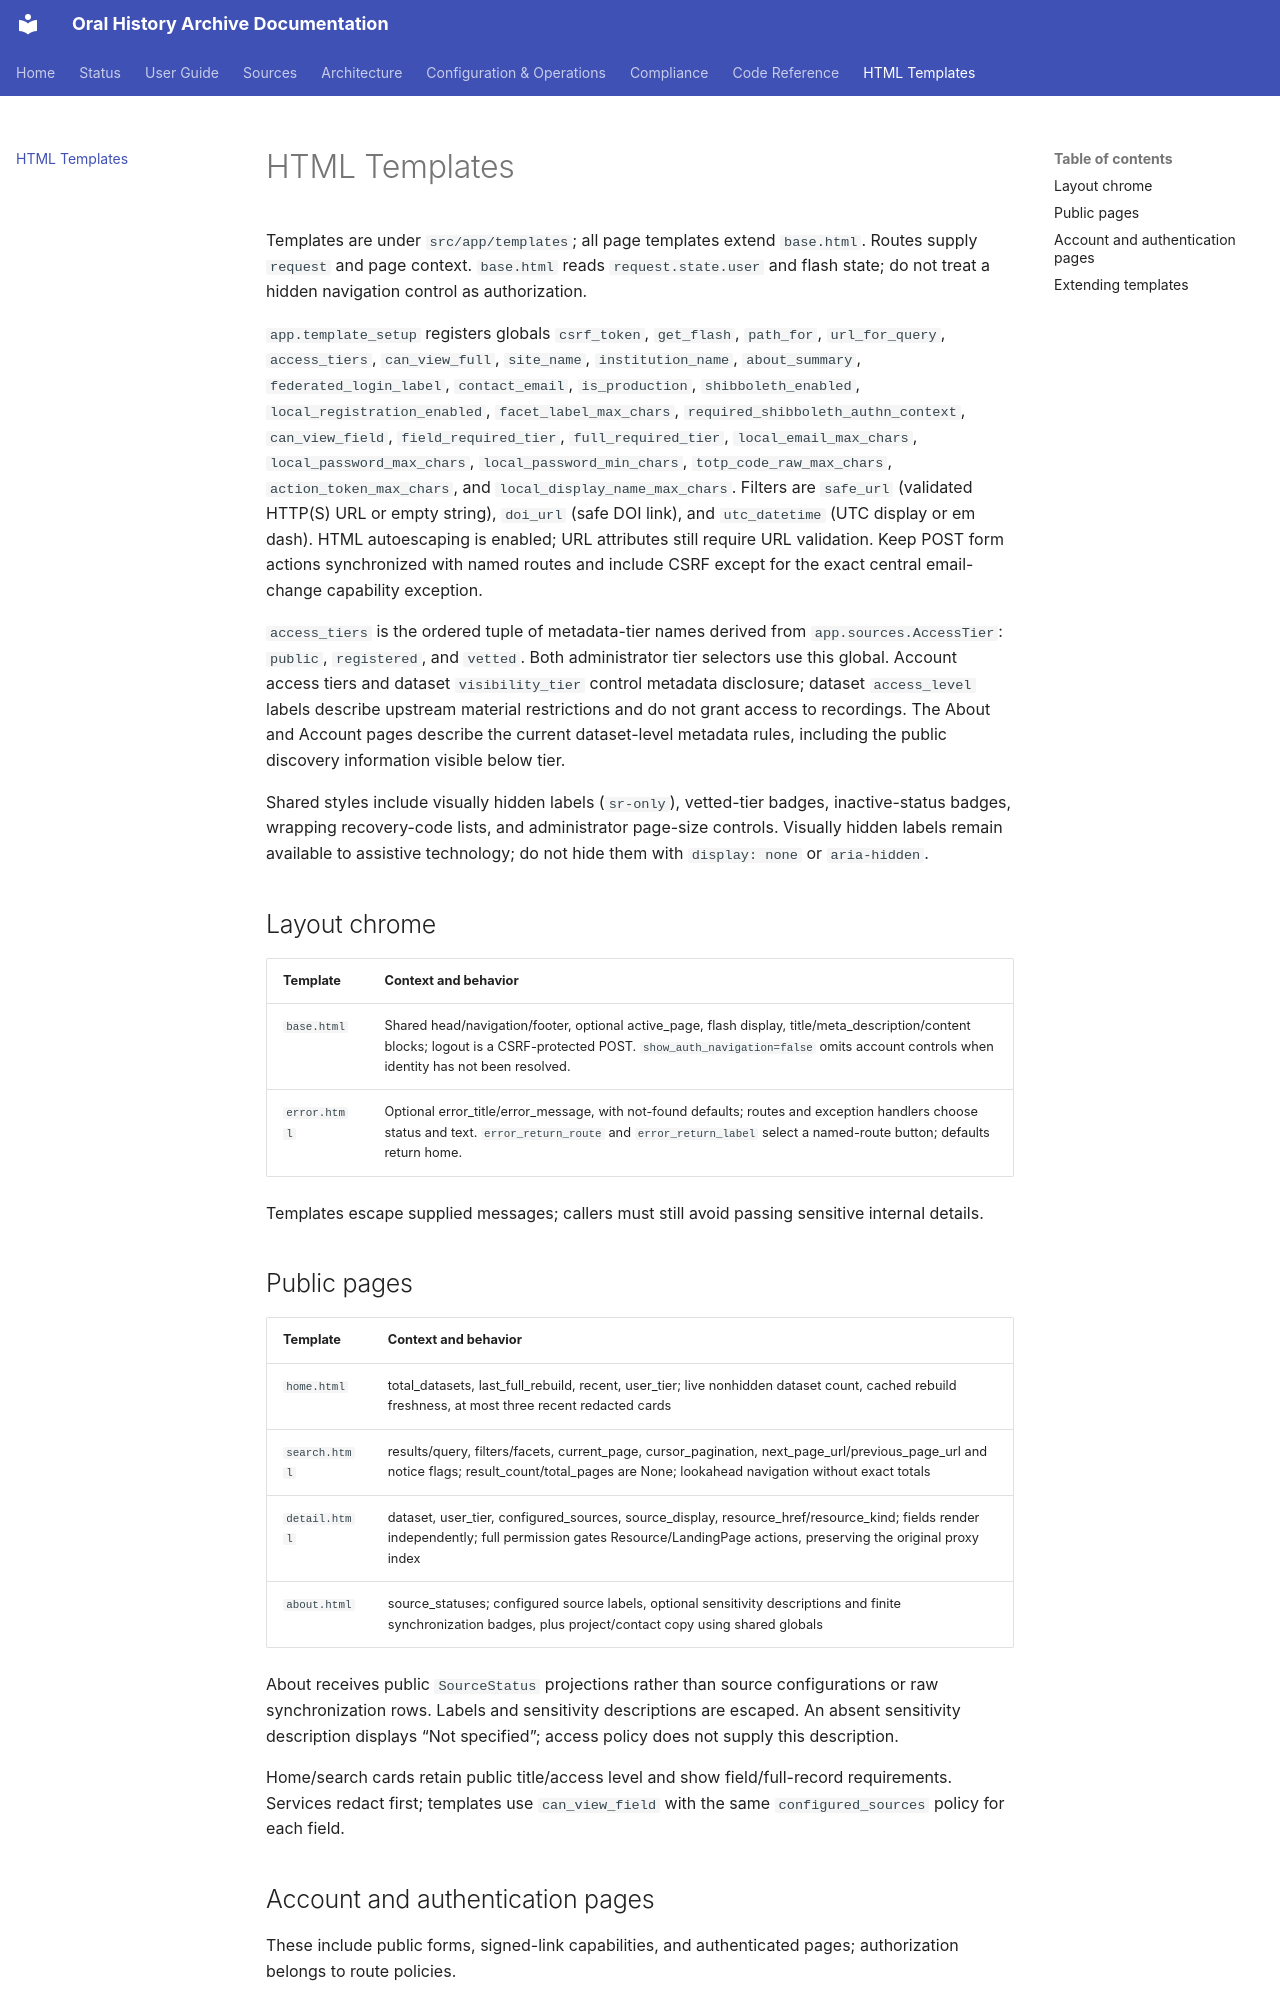

repository: CFutter/sec_hum_oralhistarchiv_web_app · page: templates/index.html · generator: mkdocs

# HTML Templates

Templates are under `src/app/templates`; all page templates extend `base.html`. Routes supply `request` and page context. `base.html` reads `request.state.user` and flash state; do not treat a hidden navigation control as authorization.

`app.template_setup` registers globals `csrf_token`, `get_flash`, `path_for`, `url_for_query`, `access_tiers`, `can_view_full`, `site_name`, `institution_name`, `about_summary`, `federated_login_label`, `contact_email`, `is_production`, `shibboleth_enabled`, `local_registration_enabled`, `facet_label_max_chars`, `required_shibboleth_authn_context`, `can_view_field`, `field_required_tier`, `full_required_tier`, `local_email_max_chars`, `local_password_max_chars`, `local_password_min_chars`, `totp_code_raw_max_chars`, `action_token_max_chars`, and `local_display_name_max_chars`. Filters are `safe_url` (validated HTTP(S) URL or empty string), `doi_url` (safe DOI link), and `utc_datetime` (UTC display or em dash). HTML autoescaping is enabled; URL attributes still require URL validation. Keep POST form actions synchronized with named routes and include CSRF except for the exact central email-change capability exception.

`access_tiers` is the ordered tuple of metadata-tier names derived from `app.sources.AccessTier`: `public`, `registered`, and `vetted`. Both administrator tier selectors use this global. Account access tiers and dataset `visibility_tier` control metadata disclosure; dataset `access_level` labels describe upstream material restrictions and do not grant access to recordings. The About and Account pages describe the current dataset-level metadata rules, including the public discovery information visible below tier.

Shared styles include visually hidden labels (`sr-only`), vetted-tier badges, inactive-status badges, wrapping recovery-code lists, and administrator page-size controls. Visually hidden labels remain available to assistive technology; do not hide them with `display: none` or `aria-hidden`.

## Layout chrome

| Template | Context and behavior |
|---|---|
| `base.html` | Shared head/navigation/footer, optional active_page, flash display, title/meta_description/content blocks; logout is a CSRF-protected POST. `show_auth_navigation=false` omits account controls when identity has not been resolved. |
| `error.html` | Optional error_title/error_message, with not-found defaults; routes and exception handlers choose status and text. `error_return_route` and `error_return_label` select a named-route button; defaults return home. |

Templates escape supplied messages; callers must still avoid passing sensitive internal details.

## Public pages

| Template | Context and behavior |
|---|---|
| `home.html` | total_datasets, last_full_rebuild, recent, user_tier; live nonhidden dataset count, cached rebuild freshness, at most three recent redacted cards |
| `search.html` | results/query, filters/facets, current_page, cursor_pagination, next_page_url/previous_page_url and notice flags; result_count/total_pages are None; lookahead navigation without exact totals |
| `detail.html` | dataset, user_tier, configured_sources, source_display, resource_href/resource_kind; fields render independently; full permission gates Resource/LandingPage actions, preserving the original proxy index |
| `about.html` | source_statuses; configured source labels, optional sensitivity descriptions and finite synchronization badges, plus project/contact copy using shared globals |

About receives public `SourceStatus` projections rather than source configurations
or raw synchronization rows. Labels and sensitivity descriptions are escaped.
An absent sensitivity description displays “Not specified”; access policy does
not supply this description.

Home/search cards retain public title/access level and show field/full-record
requirements. Services redact first; templates use `can_view_field` with the
same `configured_sources` policy for each field.
